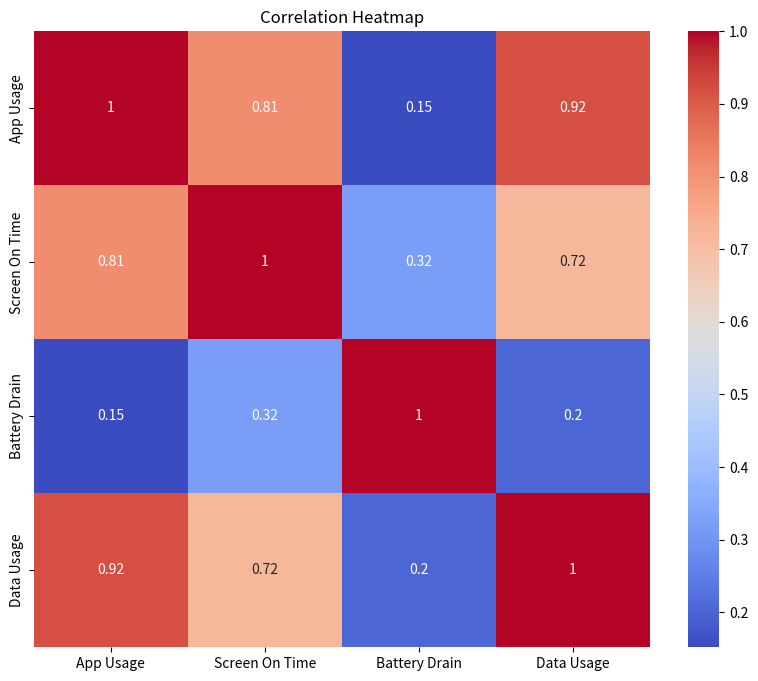

The script that saved this image: (Note: this script raises an exception after producing the figure.)
# Import necessary libraries
import pandas as pd
import matplotlib.pyplot as plt
import seaborn as sns

# Create a sample dataset
data = {
    'App Usage': [10, 20, 15, 30, 25, 18, 22, 12, 28, 16],
    'Screen On Time': [60, 70, 55, 80, 65, 50, 75, 40, 85, 60],
    'Battery Drain': [5, 3, 8, 2, 6, 4, 9, 1, 7, 3],
    'Data Usage': [10, 15, 12, 20, 18, 15, 20, 12, 18, 15],
    'Time Spent on App': [30, 40, 35, 45, 38, 42, 40, 38, 42, 40],
    'Screen Resolution': [1920, 1080, 1600, 1440, 1280, 1600, 1440, 1280, 1600, 1440],
    'Processor Speed': [3.5, 3.2, 3.8, 3.1, 3.5, 3.2, 3.8, 3.1, 3.5, 3.2],
    'RAM': [8, 16, 32, 64, 8, 16, 32, 64, 8, 16]
}

# Create a DataFrame
df = pd.DataFrame(data)

# Convert categorical variables to numerical variables
df['App Usage'] = pd.Categorical(df['App Usage']).codes
df['Screen On Time'] = pd.Categorical(df['Screen On Time']).codes
df['Battery Drain'] = pd.Categorical(df['Battery Drain']).codes
df['Data Usage'] = pd.Categorical(df['Data Usage']).codes

# Calculate correlation matrix
corr_matrix = df[['App Usage', 'Screen On Time', 'Battery Drain', 'Data Usage']].corr()

# Create heatmap
plt.figure(figsize=(10, 8))
sns.heatmap(corr_matrix, annot=True, cmap='coolwarm', square=True)
plt.title('Correlation Heatmap')
plt.show()
plt.savefig('png_files/plot_1e070716.png')